Image classification data set "Dataset Folder" (Sudarshan-Madan-Phade-0001/CS4252_Sudarshan_Phade_CS4259_Rishikesh_Shelhalkar_DeepLearning_Project on GitHub). Class labels (4): hatchback, SUV, sedan, sports car.

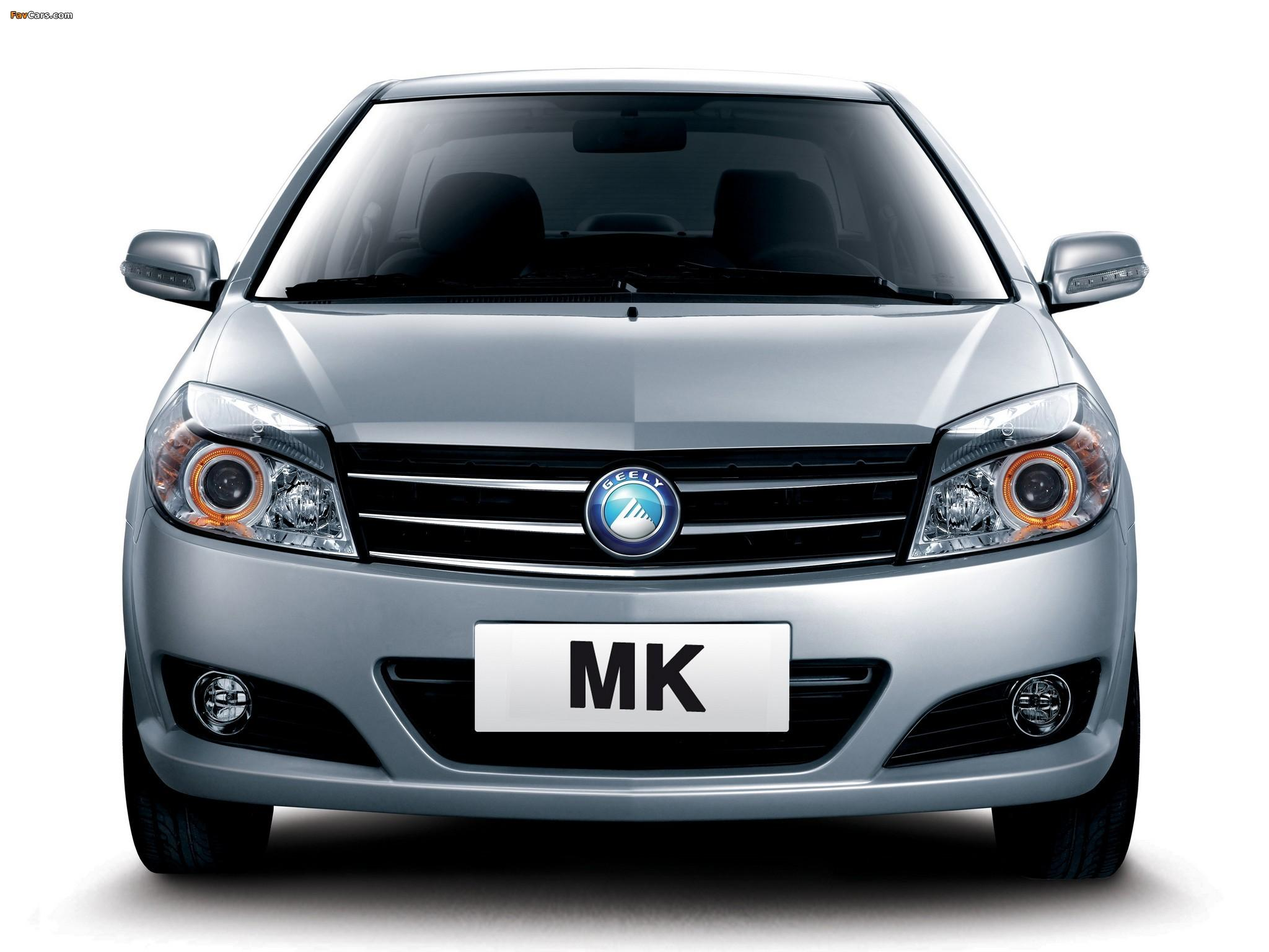
Label: sedan

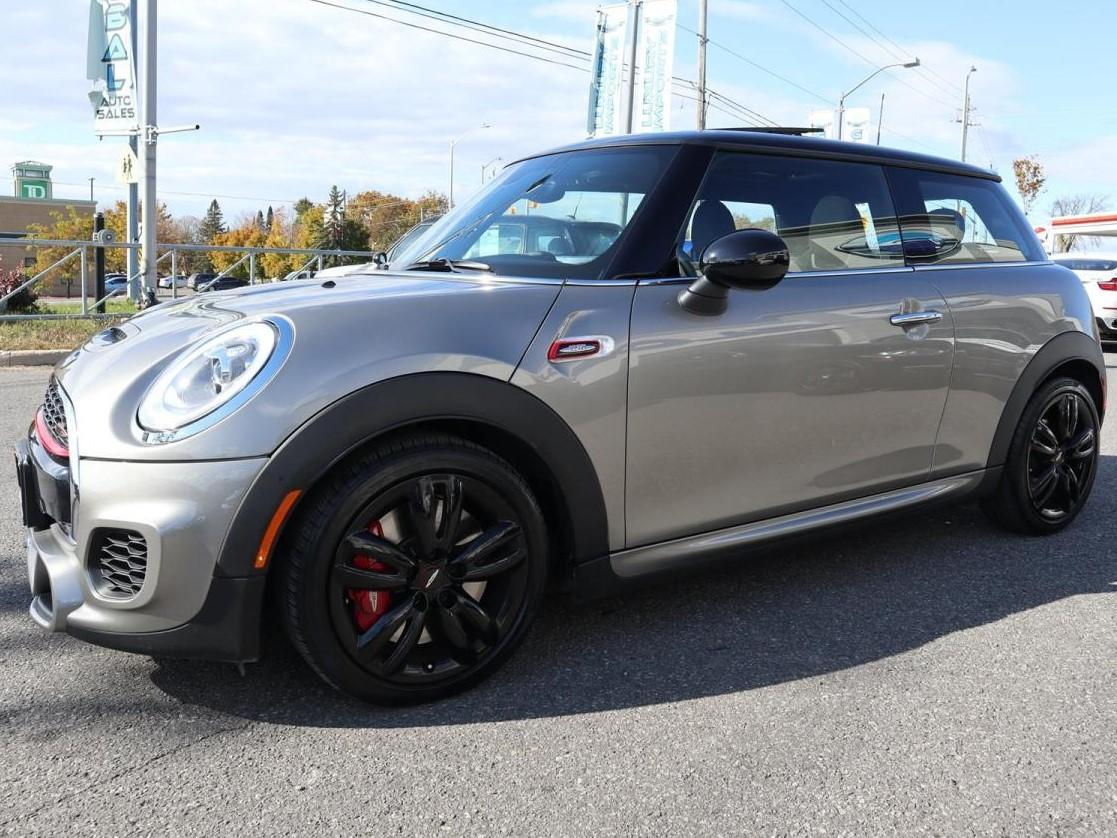
Label: hatchback

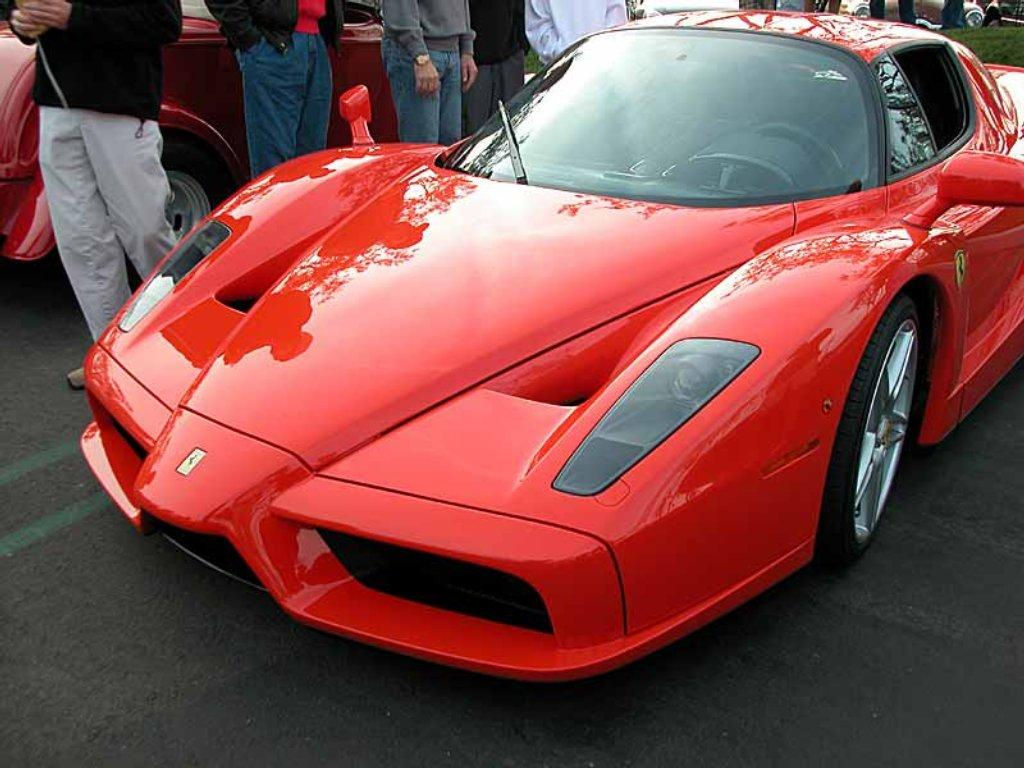
Label: sports car

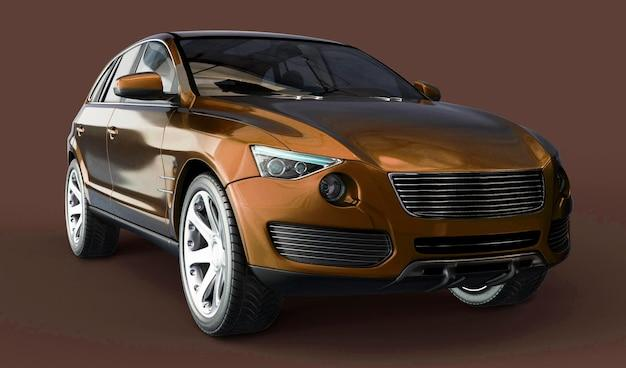
Label: SUV

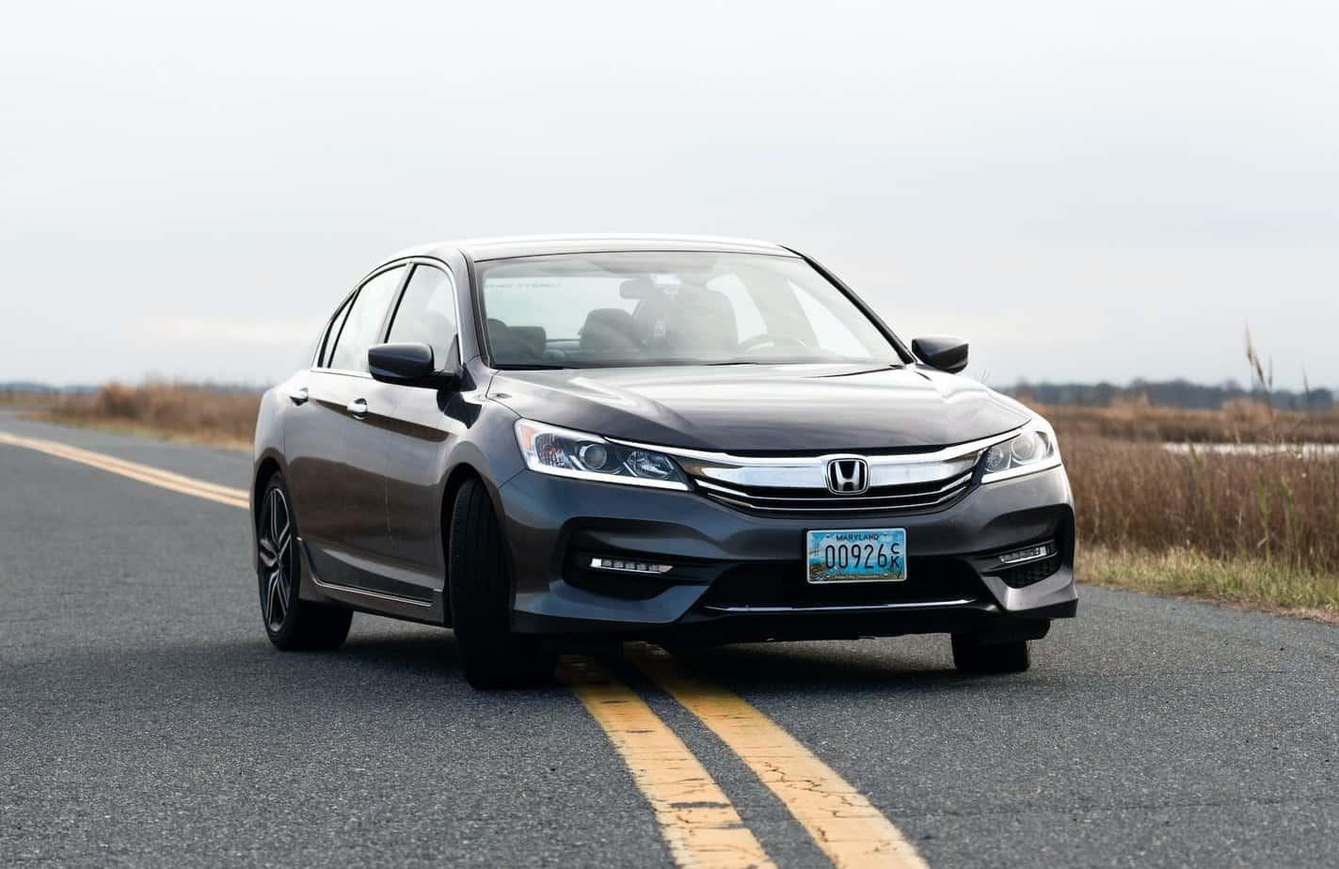
Label: sedan

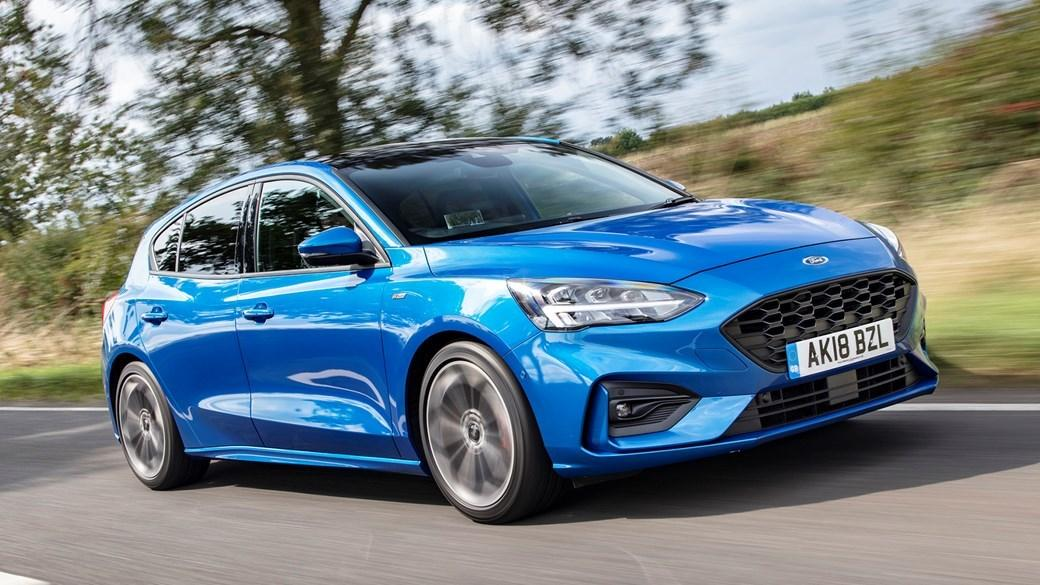
Label: hatchback
